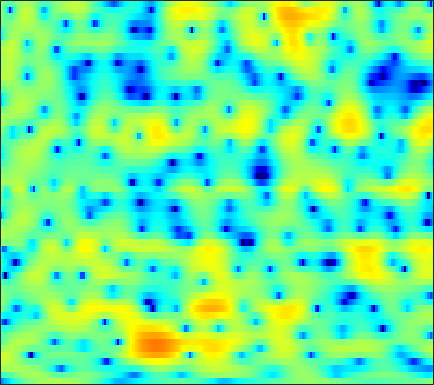

Data behind this chart, as committed beside it:
-14.47, -13.172, -11.374, -9.6179, -8.4164, -6.9696, -5.6679, -4.7801, -3.728, -2.7993, -1.9826, -1.4407, -0.79143, -0.22732, 0.14331, 0.57447, 0.94302, 1.1818, 1.4546, 1.682, 1.8672, 1.9827, 2.1091, 2.1988
-4.504, -4.221, -3.694, -3.035, -2.49, -1.741, -1.007, -0.4874, 0.1424, 0.6935, 1.16, 1.447, 1.747, 1.954, 2.047, 2.089, 2.038, 1.938, 1.726, 1.425, 1.041, 0.7033, 0.1968, -0.3508
1.903, 1.955, 2.017, 2.068, 2.098, 2.123, 2.127, 2.117, 2.079, 2.012, 1.911, 1.813, 1.645, 1.433, 1.243, 0.9418, 0.573, 0.2407, -0.2938, -0.9548, -1.775, -2.524, -3.748, -5.317
3.83, 3.748, 3.58, 3.333, 3.094, 2.7, 2.215, 1.793, 1.159, 0.4459, -0.3133, -0.8831, -1.586, -2.159, -2.455, -2.642, -2.641, -2.563, -2.421, -2.307, -2.25, -2.259, -2.361, -2.538
4.347, 4.29, 4.138, 3.871, 3.58, 3.047, 2.314, 1.605, 0.3911, -1.23, -3.419, -5.624, -9.939, -18.61, -28.25, -13.41, -8.464, -6.261, -4.269, -2.956, -2.053, -1.57, -1.119, -0.8247
1.222, 1.651, 2.151, 2.52, 2.687, 2.747, 2.622, 2.401, 1.947, 1.332, 0.6098, 0.03582, -0.6957, -1.268, -1.539, -1.681, -1.637, -1.561, -1.474, -1.482, -1.613, -1.778, -2.055, -2.327
-3.991, -2.262, -0.5609, 0.6674, 1.361, 2.051, 2.516, 2.741, 2.913, 2.956, 2.891, 2.783, 2.572, 2.302, 2.061, 1.68, 1.204, 0.7453, -0.02697, -1.056, -2.469, -3.871, -6.431, -10.28
-3.16, -2.589, -1.815, -1.08, -0.5688, 0.05655, 0.6057, 0.9598, 1.359, 1.67, 1.89, 2.001, 2.08, 2.073, 2.01, 1.839, 1.561, 1.268, 0.7795, 0.1497, -0.6204, -1.28, -2.226, -3.093
-5.26, -5.487, -5.482, -5.111, -4.646, -3.881, -3.075, -2.494, -1.79, -1.19, -0.7036, -0.4014, -0.07099, 0.1791, 0.327, 0.4746, 0.6028, 0.6788, 0.7607, 0.8224, 0.8783, 0.9195, 0.9873, 1.083
-13.05, -17.71, -20.37, -14.54, -11.45, -8.69, -6.829, -5.78, -4.733, -3.963, -3.407, -3.104, -2.822, -2.638, -2.5, -2.285, -1.933, -1.56, -0.9233, -0.1926, 0.5807, 1.145, 1.851, 2.475
-5.957, -7.129, -8.06, -8.264, -8.123, -7.757, -7.389, -7.068, -6.576, -6.09, -5.679, -5.552, -5.747, -6.481, -7.43, -9.224, -10.4, -9.428, -6.378, -3.342, -0.9021, 0.5437, 2.075, 3.216
-0.2465, -1.226, -2.712, -4.508, -6.184, -9.152, -13.43, -16.82, -14.73, -10.39, -7.613, -6.34, -5.454, -5.342, -5.682, -6.535, -6.96, -6.207, -4.006, -1.555, 0.5776, 1.867, 3.197, 4.122
0.9835, 0.2339, -0.9227, -2.255, -3.381, -4.956, -6.341, -6.913, -6.782, -5.805, -4.571, -3.709, -2.74, -1.977, -1.538, -0.9956, -0.457, -0.008619, 0.6575, 1.367, 2.042, 2.481, 2.942, 3.205
0.6907, 0.2245, -0.4002, -0.9985, -1.401, -1.839, -2.122, -2.206, -2.147, -1.913, -1.551, -1.23, -0.785, -0.3531, -0.05433, 0.33, 0.6711, 0.8862, 1.126, 1.327, 1.459, 1.508, 1.5, 1.396
0.03982, -0.4169, -0.913, -1.24, -1.358, -1.375, -1.253, -1.084, -0.7733, -0.4078, -0.01744, 0.2803, 0.6525, 0.9827, 1.2, 1.419, 1.546, 1.574, 1.521, 1.354, 1.078, 0.8085, 0.3808, -0.07419
-2.222, -3.214, -4.002, -4.035, -3.661, -2.879, -1.973, -1.3, -0.446, 0.3532, 1.075, 1.562, 2.131, 2.589, 2.851, 3.055, 3.094, 3.014, 2.731, 2.204, 1.425, 0.6611, -0.6039, -2.103
-8.057, -13.87, -28.54, -13.27, -9.429, -6.385, -4.334, -3.1, -1.674, -0.4084, 0.749, 1.534, 2.453, 3.213, 3.652, 4.074, 4.277, 4.261, 3.99, 3.419, 2.467, 1.443, -0.4632, -3.295
-4.642, -6.371, -8.056, -8.943, -9.208, -9.254, -8.908, -8.291, -6.863, -5.04, -3.147, -1.834, -0.2978, 0.9827, 1.744, 2.567, 3.136, 3.39, 3.505, 3.393, 3.023, 2.594, 1.835, 0.948
-3.97, -5.473, -7.449, -9.563, -11.4, -14.88, -21.83, -40.08, -17.55, -11.3, -7.579, -5.553, -3.424, -1.812, -0.7997, 0.2894, 1.149, 1.683, 2.248, 2.62, 2.827, 2.89, 2.87, 2.768
-5.725, -7.452, -8.908, -9.536, -9.781, -10.07, -10.14, -9.921, -8.95, -7.565, -6.167, -5.263, -4.241, -3.34, -2.644, -1.681, -0.6678, 0.1102, 1.122, 1.975, 2.664, 3.045, 3.38, 3.53
-8.741, -16.21, -14.87, -8.732, -6.415, -4.578, -3.494, -2.989, -2.625, -2.577, -2.902, -3.41, -4.591, -6.174, -7.196, -6.702, -4.146, -2.08, 0.206, 1.955, 3.226, 3.884, 4.423, 4.602
1.233, 0.3989, -0.1374, -0.1365, 0.06203, 0.3979, 0.6123, 0.6642, 0.4827, -0.01313, -0.917, -1.907, -3.829, -6.484, -8.489, -8.372, -5.419, -3.169, -0.8536, 0.8186, 1.978, 2.565, 3.051, 3.187
2.671, 2.315, 1.972, 1.762, 1.669, 1.582, 1.462, 1.329, 1.067, 0.6785, 0.1488, -0.3457, -1.032, -1.656, -2.021, -2.296, -2.228, -2.077, -1.776, -1.464, -1.21, -1.031, -0.8114, -0.6087
1.929, 1.826, 1.779, 1.837, 1.915, 2.014, 2.095, 2.103, 2.042, 1.872, 1.595, 1.318, 0.872, 0.3468, -0.09278, -0.7438, -1.488, -2.122, -3.09, -4.156, -5.128, -5.581, -5.565, -4.827
-1.238, -0.9629, -0.2921, 0.5185, 1.104, 1.791, 2.342, 2.646, 2.905, 2.997, 2.928, 2.78, 2.428, 1.893, 1.378, 0.5051, -0.6853, -1.808, -3.828, -6.748, -11.56, -19.07, -20.28, -10.58
-13.55, -9.131, -5.083, -2.449, -1.016, 0.4266, 1.451, 2.025, 2.567, 2.89, 3.012, 2.984, 2.785, 2.407, 2.01, 1.312, 0.4288, -0.3675, -1.595, -2.956, -4.263, -4.898, -4.987, -4.207
-6.933, -6.129, -4.54, -2.955, -1.898, -0.6956, 0.2736, 0.8517, 1.435, 1.812, 1.999, 2.018, 1.925, 1.718, 1.482, 1.102, 0.6728, 0.3179, -0.1355, -0.567, -0.8855, -1.036, -1.073, -0.9446
-2.525, -2.837, -2.833, -2.428, -1.906, -1.066, -0.2109, 0.3469, 0.9085, 1.227, 1.313, 1.246, 1.022, 0.7198, 0.4987, 0.2651, 0.1053, 0.04992, 0.007461, 0.0007326, 0.00102, -0.006216, 0.01216, 0.07022
-1.843, -3.811, -5.961, -5.543, -3.811, -1.45, 0.3394, 1.272, 2.016, 2.222, 1.932, 1.421, 0.3807, -0.881, -1.664, -2.107, -1.71, -1.105, -0.3405, 0.2103, 0.4569, 0.4773, 0.3655, 0.2197
0.8228, -1.66, -4.759, -4.168, -1.858, 0.8672, 2.737, 3.598, 4.142, 4.045, 3.253, 2.14, -0.2942, -4.596, -10.81, -18.84, -6.625, -3.261, -0.8892, 0.1254, 0.1536, -0.3526, -1.804, -3.985
2.393, 1.929, 1.54, 1.54, 1.765, 2.23, 2.679, 2.919, 3.019, 2.797, 2.217, 1.55, 0.4021, -0.8758, -1.701, -2.271, -2.1, -1.779, -1.434, -1.468, -2.035, -2.918, -4.777, -7.467
0.9282, 0.9587, 1.044, 1.216, 1.384, 1.628, 1.835, 1.952, 2.014, 1.94, 1.734, 1.49, 1.09, 0.6697, 0.3569, -0.00466, -0.3169, -0.5282, -0.846, -1.25, -1.77, -2.232, -2.874, -3.451
-1.53, -1.149, -0.6069, -0.07198, 0.3082, 0.7722, 1.168, 1.409, 1.641, 1.776, 1.823, 1.791, 1.674, 1.493, 1.319, 1.052, 0.7273, 0.4671, 0.07172, -0.3679, -0.846, -1.202, -1.667, -2.075
-4.93, -3.934, -2.651, -1.534, -0.8032, 0.02149, 0.7152, 1.133, 1.585, 1.924, 2.144, 2.247, 2.303, 2.248, 2.155, 1.944, 1.648, 1.364, 0.9092, 0.3743, -0.237, -0.7264, -1.402, -2.041
-8.313, -6.224, -4.103, -2.465, -1.464, -0.3649, 0.5087, 1.056, 1.666, 2.142, 2.495, 2.689, 2.858, 2.922, 2.896, 2.754, 2.496, 2.196, 1.667, 0.9588, 0.06293, -0.7531, -1.999, -3.392
-6.809, -5.325, -3.68, -2.359, -1.545, -0.6003, 0.1989, 0.7456, 1.375, 1.909, 2.365, 2.637, 2.907, 3.108, 3.186, 3.208, 3.08, 2.888, 2.436, 1.724, 0.6655, -0.3957, -2.343, -5.129
-3.962, -3.365, -2.854, -2.527, -2.34, -2.034, -1.515, -1.019, -0.3131, 0.3487, 0.8807, 1.208, 1.574, 1.899, 2.171, 2.538, 2.844, 3.007, 3.031, 2.788, 2.224, 1.544, 0.3017, -1.334
-1.747, -2.066, -3.103, -4.958, -6.825, -9.043, -8.229, -6.357, -4.144, -2.858, -2.452, -2.561, -2.895, -2.918, -2.33, -0.9457, 0.6188, 1.591, 2.587, 3.184, 3.439, 3.407, 3.173, 2.719
0.6264, -0.1252, -1.665, -3.997, -6.293, -9.091, -8.407, -6.577, -4.703, -4.013, -4.603, -6.138, -10.59, -24.82, -14.73, -6.559, -2.579, -0.6891, 1.023, 2.129, 2.838, 3.209, 3.472, 3.57
2.265, 1.832, 1.157, 0.432, -0.07012, -0.5658, -0.8025, -0.8424, -0.889, -1.145, -1.637, -2.242, -3.102, -3.581, -3.47, -2.836, -1.969, -1.466, -0.904, -0.4487, 0.004146, 0.4246, 0.9696, 1.51
1.984, 1.908, 1.873, 1.869, 1.874, 1.905, 1.908, 1.901, 1.82, 1.643, 1.354, 1.071, 0.5895, 0.05199, -0.403, -1.124, -2.069, -3.034, -4.662, -6.36, -6.948, -6.067, -4.035, -2.182
-1.174, -0.7406, 0.03918, 0.8684, 1.442, 2.081, 2.568, 2.816, 3.007, 3.044, 2.89, 2.687, 2.26, 1.633, 0.999, -0.11, -1.694, -3.288, -6.306, -10.89, -14.19, -10.89, -6.525, -3.76
-10.57, -7.586, -4.234, -1.835, -0.4853, 0.8627, 1.81, 2.308, 2.747, 2.958, 2.985, 2.882, 2.621, 2.186, 1.753, 1.024, 0.1472, -0.604, -1.606, -2.403, -2.784, -2.729, -2.254, -1.678
-9.335, -7.243, -4.525, -2.364, -1.119, 0.1392, 1.018, 1.48, 1.881, 2.078, 2.139, 2.098, 1.964, 1.766, 1.587, 1.304, 0.9945, 0.7642, 0.4536, 0.182, -0.01143, -0.1178, -0.2258, -0.3458
-2.365, -1.878, -1.117, -0.3376, 0.1734, 0.6836, 1.006, 1.117, 1.108, 0.9776, 0.7691, 0.6286, 0.4803, 0.4436, 0.48, 0.5962, 0.7297, 0.8282, 0.92, 0.9433, 0.9, 0.8225, 0.6076, 0.2904
1.087, 1.303, 1.578, 1.762, 1.815, 1.735, 1.433, 1.046, 0.3118, -0.6406, -1.711, -2.417, -2.927, -2.74, -2.213, -1.276, -0.355, 0.224, 0.8294, 1.223, 1.39, 1.38, 1.203, 0.824
2.713, 2.944, 3.14, 3.157, 3.027, 2.639, 1.928, 1.143, -0.3396, -2.525, -5.805, -9.66, -17.2, -11.91, -7.492, -3.889, -1.609, -0.4428, 0.629, 1.28, 1.586, 1.613, 1.44, 1.016
2.309, 2.771, 3.161, 3.305, 3.237, 2.889, 2.243, 1.549, 0.3068, -1.296, -3.212, -4.673, -5.862, -5.417, -4.315, -2.644, -1.212, -0.3881, 0.3891, 0.8159, 0.9599, 0.8951, 0.5732, 0.04558
1.26, 1.976, 2.62, 2.965, 3.031, 2.877, 2.484, 2.049, 1.319, 0.4985, -0.289, -0.7798, -1.185, -1.265, -1.127, -0.7738, -0.3649, -0.0904, 0.1211, 0.1115, -0.1409, -0.4723, -1.145, -1.958
1.518, 2.182, 2.823, 3.195, 3.303, 3.223, 2.899, 2.494, 1.806, 0.9894, 0.1849, -0.3149, -0.7728, -0.878, -0.7329, -0.3992, -0.07642, 0.1043, 0.1361, -0.1223, -0.766, -1.522, -2.894, -4.691
2.221, 2.747, 3.345, 3.755, 3.908, 3.86, 3.466, 2.923, 1.825, 0.2759, -1.759, -3.387, -4.882, -4.39, -3.151, -1.427, -0.1222, 0.4856, 0.8602, 0.708, 0.01284, -0.9356, -2.825, -5.782
-0.3063, 0.5767, 1.772, 2.725, 3.207, 3.484, 3.301, 2.853, 1.714, -0.172, -3.179, -6.58, -12.23, -8.879, -5.082, -1.832, 0.1292, 1.004, 1.627, 1.694, 1.31, 0.7535, -0.3406, -1.704
-8.214, -4.817, -1.84, 0.08036, 1.044, 1.843, 2.185, 2.159, 1.817, 1.151, 0.3402, -0.2751, -0.7483, -0.6557, -0.2812, 0.3847, 0.9885, 1.331, 1.541, 1.508, 1.228, 0.8908, 0.289, -0.4278
-5.112, -3.748, -2.08, -0.7047, 0.08973, 0.9079, 1.477, 1.75, 1.964, 2.025, 1.971, 1.889, 1.782, 1.684, 1.615, 1.523, 1.389, 1.262, 1.016, 0.7152, 0.3454, 0.0202, -0.467, -1.053
-1.204, -1.09, -0.8336, -0.4849, -0.1452, 0.3905, 0.9944, 1.469, 2.029, 2.475, 2.742, 2.849, 2.81, 2.59, 2.313, 1.792, 1.125, 0.5343, -0.2398, -0.9316, -1.395, -1.594, -1.745, -1.921
0.399, -0.3128, -1.38, -2.368, -2.668, -2.132, -0.7683, 0.3873, 1.754, 2.782, 3.456, 3.712, 3.737, 3.405, 2.908, 1.879, 0.3926, -1.055, -3.415, -5.788, -6.643, -5.798, -4.053, -2.616
0.4719, -0.9953, -4.024, -9.674, -21.54, -11.89, -4.643, -1.72, 0.8013, 2.379, 3.331, 3.683, 3.772, 3.419, 2.86, 1.689, -0.08828, -1.931, -5.374, -10.42, -12.59, -9.08, -5.097, -2.555
0.4841, -0.2825, -1.518, -2.703, -3.165, -2.824, -1.67, -0.6552, 0.5615, 1.481, 2.041, 2.257, 2.254, 1.94, 1.517, 0.721, -0.3013, -1.183, -2.35, -3.268, -3.618, -3.458, -2.799, -1.929
